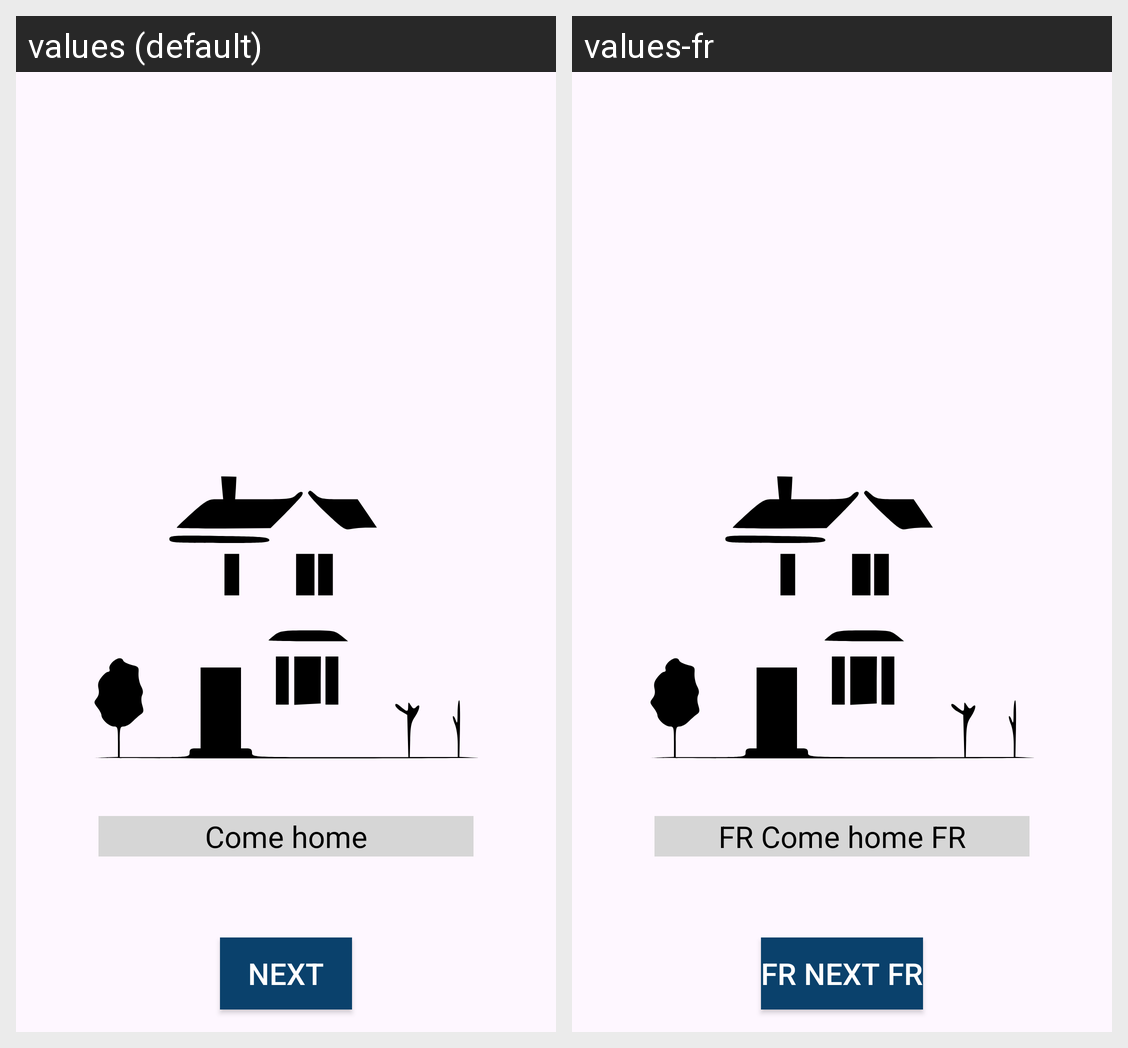

Strings drawn on this Android screen and how each of the app's shown locales translates them:
Android screen res/layout/activity_main.xml rendered under 2 locales, left to right: values (default), values-fr. Device: Nexus 5 (rendered at 1080×1920; each locale shown at half size, 540×960, under a caption strip naming it); theme Theme.TMS_An_15_Homework_Lesson17.
Strings drawn on this screen, with the default value and each locale's value (text and hints the layout hard-codes, and strings that could not be matched under every locale, appear in the picture but are not listed):

come_home
  values: Come home
  values-fr: FR Come home FR

next
  values: Next
  values-fr: FR Next FR
